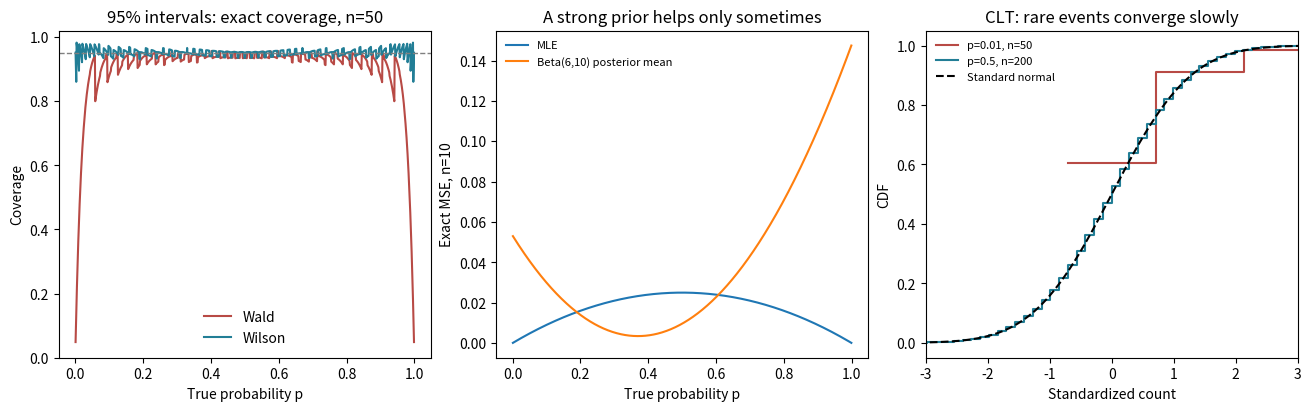

Write the Python code that produced this figure.
"""Exact binomial interval coverage, estimator risk, and a seeded CLT check."""

import argparse
import json
from pathlib import Path
import numpy as np
from scipy.stats import binom, norm


def intervals(k, n, method="wilson", confidence=0.95):
    k = np.asarray(k, dtype=float)
    if not isinstance(n, (int, np.integer)) or n < 1 or not 0 < confidence < 1:
        raise ValueError("Positive integer n and confidence in (0,1) required")
    if not np.all(np.isfinite(k)) or np.any((k < 0) | (k > n) | (k != np.floor(k))):
        raise ValueError("Success counts must be integers in [0,n]")
    z = norm.ppf((1 + confidence) / 2)
    p = k / n
    if method == "wald":
        half = z * np.sqrt(p * (1 - p) / n)
        return np.maximum(0, p - half), np.minimum(1, p + half)
    if method != "wilson":
        raise ValueError("method must be wald or wilson")
    denominator = 1 + z * z / n
    center = (p + z * z / (2 * n)) / denominator
    half = z * np.sqrt(p * (1 - p) / n + z * z / (4 * n * n)) / denominator
    # Floating-point rounding must not exclude the endpoints p=0 or p=1.
    return np.where(k == 0, 0, center - half), np.where(k == n, 1, center + half)


def exact_coverage(n, p, method):
    if not 0 <= p <= 1:
        raise ValueError("p must lie in [0,1]")
    k = np.arange(n + 1)
    low, high = intervals(k, n, method)
    return float(binom.pmf(k, n, p)[(low <= p) & (p <= high)].sum())


def estimator_risks(n, p, a=6, b=10):
    if n < 1 or int(n) != n or not 0 <= p <= 1 or min(a, b) <= 0:
        raise ValueError("Invalid n, p, or Beta prior")
    variance = p * (1 - p)
    mle = variance / n
    # Frequentist MSE of the posterior mean, not posterior uncertainty.
    posterior_mean = (n * variance + (a - (a + b) * p) ** 2) / (n + a + b) ** 2
    return float(mle), float(posterior_mean)


def run(output="results", seed=7, repetitions=100000):
    if repetitions < 1:
        raise ValueError("repetitions must be positive")
    rng = np.random.default_rng(seed)
    rows = []
    for p in [0.01, 0.1, 0.5, 0.9]:
        for n in [10, 50, 200, 1000]:
            counts = rng.binomial(n, p, size=repetitions)
            mle, bayes = estimator_risks(n, p)
            rows.append(dict(n=n, p=p, wald_coverage=exact_coverage(n, p, "wald"),
                             wilson_coverage=exact_coverage(n, p, "wilson"),
                             mle_mse_exact=mle, beta_6_10_mse_exact=bayes,
                             mle_mse_simulated=float(np.mean((counts / n - p) ** 2)),
                             beta_6_10_mse_simulated=float(np.mean(((counts + 6) / (n + 16) - p) ** 2))))
    out = Path(output)
    out.mkdir(parents=True, exist_ok=True)
    result = dict(seed=seed, repetitions=repetitions, confidence=0.95, prior=[6, 10], rows=rows)
    (out / "metrics.json").write_text(json.dumps(result, indent=2) + "\n")
    import matplotlib
    matplotlib.use("Agg")
    import matplotlib.pyplot as plt
    fig, axes = plt.subplots(1, 3, figsize=(13, 4), layout="constrained")
    grid = np.linspace(0.001, 0.999, 999)
    for method, color in [("wald", "#b84a45"), ("wilson", "#227e96")]:
        axes[0].plot(grid, [exact_coverage(50, p, method) for p in grid], label=method.title(), color=color)
    axes[0].axhline(0.95, color="gray", ls="--", lw=1)
    axes[0].set(title="95% intervals: exact coverage, n=50", xlabel="True probability p", ylabel="Coverage", ylim=(0, 1.02))
    axes[0].legend(frameon=False)
    risks = np.array([estimator_risks(10, p) for p in grid])
    axes[1].plot(grid, risks[:, 0], label="MLE")
    axes[1].plot(grid, risks[:, 1], label="Beta(6,10) posterior mean")
    axes[1].set(title="A strong prior helps only sometimes", xlabel="True probability p", ylabel="Exact MSE, n=10")
    axes[1].legend(frameon=False, fontsize=8)
    for p, n, color in [(0.01, 50, "#b84a45"), (0.5, 200, "#227e96")]:
        k = np.arange(n + 1)
        z = (k - n * p) / np.sqrt(n * p * (1 - p))
        axes[2].step(z, binom.cdf(k, n, p), where="post", label=f"p={p}, n={n}", color=color)
    z = np.linspace(-4, 4, 400)
    axes[2].plot(z, norm.cdf(z), "k--", label="Standard normal")
    axes[2].set(title="CLT: rare events converge slowly", xlabel="Standardized count", ylabel="CDF", xlim=(-3, 3))
    axes[2].legend(frameon=False, fontsize=8)
    fig.savefig(out / "probability-lab.png", dpi=160)
    plt.close(fig)
    print(json.dumps(rows[:4], indent=2))
    return result


if __name__ == "__main__":
    parser = argparse.ArgumentParser()
    parser.add_argument("--output", default="results")
    parser.add_argument("--seed", type=int, default=7)
    args = parser.parse_args()
    run(args.output, args.seed)
